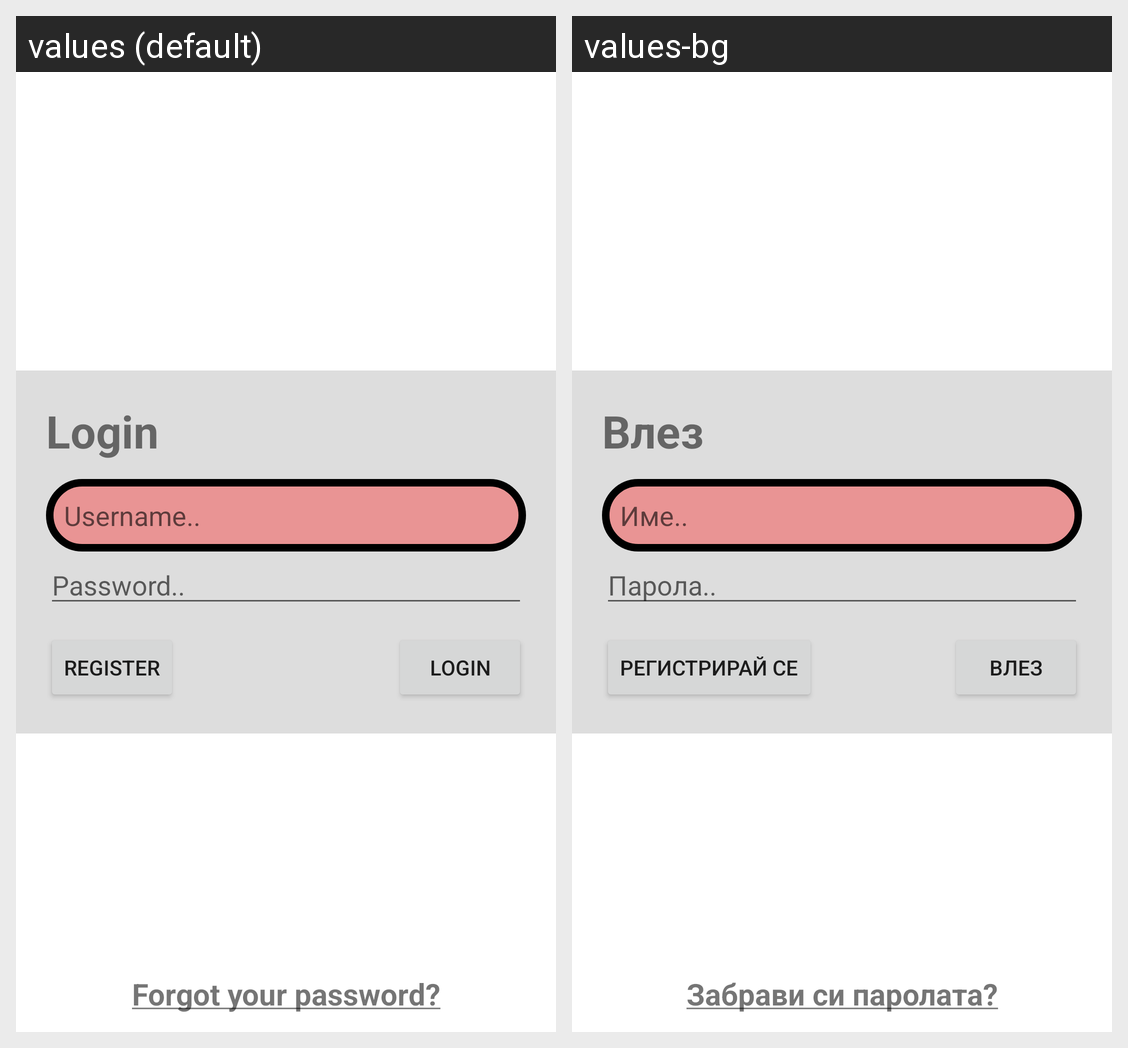

Translations of the strings shown on this Android screen, per locale in the grid:
Android screen res/layout/activity_login.xml rendered under 2 locales, left to right: values (default), values-bg. Device: Nexus 5 (rendered at 1080×1920; each locale shown at half size, 540×960, under a caption strip naming it); theme Theme.34lab.
Strings drawn on this screen, with the default value and each locale's value (text and hints the layout hard-codes, and strings that could not be matched under every locale, appear in the picture but are not listed):

login
  values: Login
  values-bg: Влез

username
  values: Username..
  values-bg: Име..

password
  values: Password..
  values-bg: Парола..

register
  values: Register
  values-bg: Регистрирай се

forgot_your_password
  values: Forgot your password?
  values-bg: Забрави си паролата?
